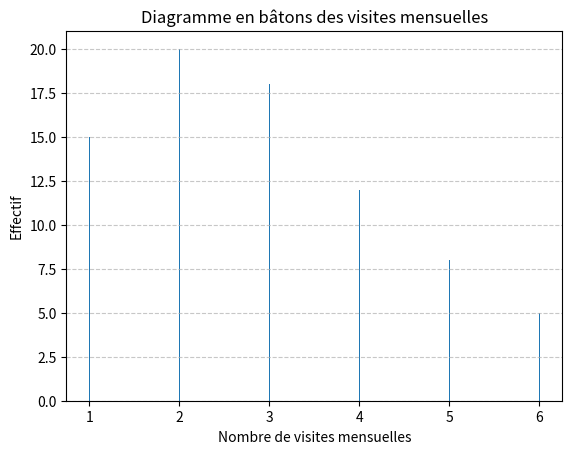
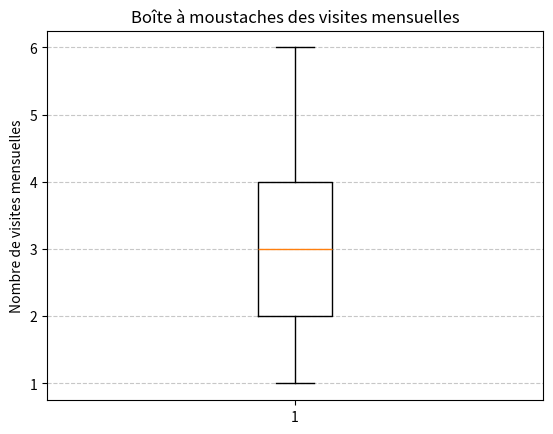

Write Python code to recreate these figures, in order.
import math
import matplotlib.pyplot as plt

# Données de l'exercice 2 sous forme {modalite: effectif}
donnees = {1: 15, 2: 20, 3: 18, 4: 12, 5: 8, 6: 5}


# Conversion en liste brute pour faciliter les calculs et graphiques
def reconstruire_echantillon(tab: dict) -> list:
    echantillon = []
    for mod, eff in tab.items():
        echantillon.extend([mod] * eff)
    return echantillon


# 1. Calcul et affichage du tableau statistique complet
def calculer_tableau_statistique(tab: dict) -> dict:
    total = sum(tab.values())
    cumul_eff = 0
    cumul_freq = 0.0
    tableau_complet = {}

    for mod in sorted(tab.keys()):
        eff = tab[mod]
        freq = eff / total
        cumul_eff += eff
        cumul_freq += freq
        tableau_complet[mod] = {
            "effectif": eff,
            "frequence": freq,
            "eff_cumul": cumul_eff,
            "freq_cumul": cumul_freq,
        }
    return tableau_complet


def afficher_tableau_statistique(tableau_complet: dict) -> None:
    print(
        f"{'Visites':>8} | {'Effectif':>8} | {'Fréquence':>10} | {'Eff. Cumul':>10} | {'Fréq. Cumul':>11}"
    )
    print("-" * 58)
    for mod, vals in tableau_complet.items():
        print(
            f"{mod:>8} | {vals['effectif']:>8} | {vals['frequence']:>10.3f} | {vals['eff_cumul']:>10} | {vals['freq_cumul']:>11.3f}"
        )
    print("-" * 58)
    total_eff = sum(v["effectif"] for v in tableau_complet.values())
    print(f"{'Total':>8} | {total_eff:>8} | {1.0:>10.3f} |\n")


# 2. Mesures de tendance centrale
def calculer_moyenne(tab: dict) -> float:
    total_eff = sum(tab.values())
    somme_produits = sum(mod * eff for mod, eff in tab.items())
    return somme_produits / total_eff


def calculer_mode(tab: dict) -> list:
    max_eff = max(tab.values())
    return [mod for mod, eff in tab.items() if eff == max_eff]


def calculer_mediane(tab: dict) -> float:
    ech = reconstruire_echantillon(tab)
    n = len(ech)
    milieu = n // 2
    if n % 2 == 1:
        return float(ech[milieu])
    return (ech[milieu - 1] + ech[milieu]) / 2


# 3. Mesures de dispersion
def calculer_etendue(tab: dict) -> float:
    return max(tab.keys()) - min(tab.keys())


def calculer_ecart_absolu_total(tab: dict) -> float:
    moy = calculer_moyenne(tab)
    return sum(eff * abs(mod - moy) for mod, eff in tab.items())


def calculer_ecart_moyen(tab: dict) -> float:
    return calculer_ecart_absolu_total(tab) / sum(tab.values())


def calculer_variance(tab: dict) -> float:
    moy = calculer_moyenne(tab)
    total_eff = sum(tab.values())
    somme_carres = sum(eff * ((mod - moy) ** 2) for mod, eff in tab.items())
    return somme_carres / total_eff


def calculer_ecart_type(tab: dict) -> float:
    return math.sqrt(calculer_variance(tab))


def calculer_coefficient_variation(tab: dict) -> float:
    return calculer_ecart_type(tab) / calculer_moyenne(tab)


def calculer_quartiles(tab: dict) -> tuple[float, float]:
    ech = reconstruire_echantillon(tab)
    n = len(ech)
    idx_q1 = int(math.ceil(n / 4)) - 1
    idx_q3 = int(math.ceil(3 * n / 4)) - 1
    return ech[idx_q1], ech[idx_q3]


def calculer_ecart_interquartile(tab: dict) -> float:
    q1, q3 = calculer_quartiles(tab)
    return q3 - q1


# 4. Diagramme en bâtons
def tracer_diagramme_batons(tab: dict) -> None:
    modalites = list(tab.keys())
    effectifs = list(tab.values())

    plt.figure()
    plt.bar(modalites, effectifs, width=0.01)
    plt.xlabel("Nombre de visites mensuelles")
    plt.ylabel("Effectif")
    plt.title("Diagramme en bâtons des visites mensuelles")
    plt.grid(axis="y", linestyle="--", alpha=0.7)
    plt.show()


# 5. Boîte à moustaches
def tracer_boite_moustaches(tab: dict) -> None:
    ech = reconstruire_echantillon(tab)

    plt.figure()
    plt.boxplot(ech)
    plt.ylabel("Nombre de visites mensuelles")
    plt.title("Boîte à moustaches des visites mensuelles")
    plt.grid(axis="y", linestyle="--", alpha=0.7)
    plt.show()


if __name__ == "__main__":
    # 1. Tableau statistique
    tab_complet = calculer_tableau_statistique(donnees)
    print("Tableau statistique :")
    afficher_tableau_statistique(tab_complet)

    # 2. Tendance centrale
    print("--- Mesures de tendance centrale ---")
    print(f"Moyenne : {calculer_moyenne(donnees):.2f}")
    print(f"Mode(s) : {calculer_mode(donnees)}")
    print(f"Médiane : {calculer_mediane(donnees):.2f}\n")

    # 3. Dispersion
    print("--- Mesures de dispersion ---")
    print(f"Étendue : {calculer_etendue(donnees)}")
    print(f"Écart-absolu (somme) : {calculer_ecart_absolu_total(donnees):.2f}")
    print(f"Écart moyen : {calculer_ecart_moyen(donnees):.2f}")
    print(f"Variance : {calculer_variance(donnees):.2f}")
    print(f"Écart-type : {calculer_ecart_type(donnees):.2f}")
    print(f"Coefficient de variation : {calculer_coefficient_variation(donnees):.4f}")
    q1, q3 = calculer_quartiles(donnees)
    print(f"Q1 : {q1} | Q3 : {q3}")
    print(f"Écart interquartile (EIQ) : {calculer_ecart_interquartile(donnees)}")

    # 4 & 5. Graphiques
    tracer_diagramme_batons(donnees)
    tracer_boite_moustaches(donnees)
